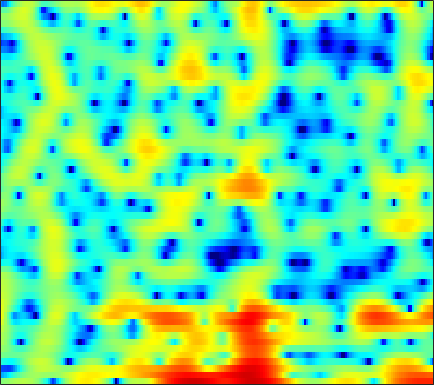

The data file committed next to this chart (first rows):
0.14105, 0.32113, 0.58752, 0.89045, 1.13, 1.4373, 1.738, 1.9385, 2.154, 2.3025, 2.3695, 2.364, 2.2669, 2.0754, 1.8497, 1.4039, 0.78902, 0.22113, -0.73346, -1.9896, -3.6396, -5.2465, -8.1058, -12.087
-9.877, -9.306, -8.17, -6.861, -5.895, -4.668, -3.546, -2.776, -1.849, -1.041, -0.3428, 0.1018, 0.5942, 0.9736, 1.187, 1.377, 1.464, 1.468, 1.395, 1.258, 1.082, 0.9375, 0.7755, 0.6737
-13.94, -14.16, -14.44, -14.69, -14.56, -13.42, -11.24, -9.375, -6.974, -4.864, -3.075, -1.93, -0.635, 0.41, 1.061, 1.76, 2.28, 2.561, 2.811, 2.922, 2.919, 2.851, 2.678, 2.425
-3.82, -4.36, -5.042, -5.604, -5.864, -5.863, -5.368, -4.704, -3.562, -2.328, -1.128, -0.2985, 0.6805, 1.508, 2.029, 2.594, 2.996, 3.202, 3.34, 3.322, 3.151, 2.913, 2.446, 1.784
-0.2482, -0.4809, -0.7652, -0.9996, -1.13, -1.23, -1.238, -1.176, -1.006, -0.7452, -0.4102, -0.1198, 0.2921, 0.7038, 1, 1.347, 1.62, 1.768, 1.88, 1.877, 1.754, 1.576, 1.222, 0.7232
1.174, 0.8258, 0.2819, -0.3386, -0.8361, -1.518, -2.167, -2.581, -2.95, -3.027, -2.769, -2.381, -1.686, -0.9154, -0.3351, 0.3782, 0.9903, 1.37, 1.754, 1.996, 2.087, 2.057, 1.898, 1.595
2.143, 1.639, 0.7481, -0.4223, -1.519, -3.39, -5.939, -8.603, -14.31, -25.34, -14.14, -9.594, -5.843, -3.322, -1.888, -0.4091, 0.7288, 1.399, 2.09, 2.569, 2.856, 2.948, 2.923, 2.733
2.265, 1.803, 1.02, 0.06656, -0.7491, -1.926, -3.131, -3.968, -4.829, -5.22, -4.996, -4.486, -3.553, -2.518, -1.748, -0.7919, 0.05931, 0.6182, 1.242, 1.724, 2.069, 2.227, 2.304, 2.222
3.011, 2.377, 1.424, 0.3915, -0.3925, -1.39, -2.264, -2.789, -3.266, -3.489, -3.509, -3.394, -3.112, -2.702, -2.333, -1.763, -1.113, -0.6059, 0.06344, 0.6901, 1.244, 1.579, 1.885, 2.014
4.576, 3.419, 1.567, -0.636, -2.498, -4.993, -6.826, -7.299, -6.926, -6.247, -5.725, -5.516, -5.5, -5.592, -5.656, -5.468, -4.749, -3.843, -2.325, -0.755, 0.659, 1.556, 2.485, 3.098
5.381, 4.034, 1.796, -1.102, -3.752, -7.885, -10.95, -10.73, -9.193, -8.246, -8.117, -8.446, -9.438, -11.22, -13.49, -19.76, -24.33, -14.66, -8.248, -4.134, -1.222, 0.4333, 2.112, 3.275
4.872, 4.052, 2.739, 1.243, 0.04768, -1.59, -3.254, -4.467, -6.158, -8.118, -10.51, -12.61, -15.48, -16.65, -15.68, -13.34, -10.83, -8.943, -6.416, -4.043, -1.934, -0.5784, 0.9122, 2.046
4.343, 3.859, 3.055, 2.101, 1.286, 0.09885, -1.244, -2.366, -4.022, -5.912, -8.06, -9.755, -11.72, -12.24, -11.43, -9.476, -7.372, -5.92, -4.19, -2.626, -1.27, -0.3799, 0.6252, 1.418
3.525, 3.219, 2.704, 2.066, 1.527, 0.7363, -0.1157, -0.7891, -1.696, -2.575, -3.365, -3.845, -4.294, -4.45, -4.361, -4.002, -3.439, -2.918, -2.174, -1.407, -0.6843, -0.1918, 0.3765, 0.8149
2.983, 2.752, 2.368, 1.901, 1.502, 0.9204, 0.3139, -0.1507, -0.7633, -1.34, -1.839, -2.148, -2.441, -2.584, -2.583, -2.443, -2.171, -1.888, -1.42, -0.9189, -0.4211, -0.07799, 0.3168, 0.5971
2.862, 2.65, 2.279, 1.829, 1.439, 0.856, 0.2257, -0.2623, -0.9246, -1.569, -2.17, -2.574, -3.02, -3.317, -3.411, -3.323, -2.955, -2.531, -1.821, -1.039, -0.2677, 0.2542, 0.8301, 1.239
2.352, 2.147, 1.759, 1.23, 0.7441, -0.01484, -0.9035, -1.617, -2.586, -3.539, -4.472, -5.194, -6.228, -7.378, -8.233, -8.858, -8.103, -6.644, -4.336, -2.161, -0.3473, 0.7587, 1.899, 2.686
-0.5518, -0.5822, -0.8276, -1.37, -1.992, -3.156, -4.73, -6.173, -8.24, -9.91, -10.57, -10.56, -10.62, -11.45, -12.96, -16.05, -14.71, -10.52, -5.88, -2.532, -0.04894, 1.376, 2.82, 3.82
-6.103, -5.413, -4.9, -4.917, -5.304, -6.37, -8.195, -10.25, -14.36, -19.78, -17.52, -13.94, -10.76, -8.735, -7.586, -6.239, -4.802, -3.586, -1.882, -0.2082, 1.285, 2.243, 3.286, 4.045
-10.05, -8.617, -7.334, -6.592, -6.366, -6.382, -6.678, -7.008, -7.421, -7.561, -7.268, -6.761, -5.832, -4.768, -3.946, -2.828, -1.708, -0.885, 0.1873, 1.214, 2.128, 2.73, 3.378, 3.837
-8.962, -8.077, -7.122, -6.394, -5.967, -5.549, -5.259, -5.086, -4.862, -4.608, -4.277, -3.963, -3.446, -2.828, -2.308, -1.536, -0.6996, -0.06163, 0.7916, 1.595, 2.316, 2.781, 3.27, 3.586
-6.978, -6.63, -6.19, -5.795, -5.497, -5.093, -4.721, -4.468, -4.175, -3.946, -3.777, -3.671, -3.515, -3.258, -2.942, -2.329, -1.496, -0.7562, 0.2914, 1.291, 2.185, 2.742, 3.317, 3.676
-5.768, -6.202, -6.698, -6.854, -6.684, -6.101, -5.333, -4.808, -4.312, -4.129, -4.336, -4.766, -5.73, -6.991, -7.728, -7.371, -5.365, -3.486, -1.192, 0.6837, 2.139, 2.973, 3.772, 4.254
-5.747, -8.01, -12.71, -19.26, -16.15, -10.35, -6.991, -5.397, -4.093, -3.539, -3.662, -4.236, -5.76, -8.456, -11.21, -11.77, -7.183, -4.094, -1.032, 1.153, 2.698, 3.532, 4.286, 4.68
-2.942, -4.282, -6.021, -7.02, -6.922, -5.858, -4.477, -3.551, -2.605, -1.997, -1.704, -1.648, -1.714, -1.791, -1.724, -1.318, -0.5557, 0.1779, 1.191, 2.119, 2.843, 3.227, 3.518, 3.546
-0.2464, -0.7892, -1.413, -1.839, -1.98, -1.976, -1.789, -1.577, -1.249, -0.9078, -0.5833, -0.3473, -0.04571, 0.2658, 0.514, 0.8591, 1.241, 1.515, 1.829, 2.049, 2.136, 2.1, 1.891, 1.504
0.9893, 0.6178, 0.1597, -0.2637, -0.5325, -0.8146, -1.002, -1.059, -0.9928, -0.7664, -0.3905, -0.04762, 0.4544, 0.9496, 1.29, 1.677, 1.964, 2.1, 2.167, 2.055, 1.757, 1.398, 0.73, -0.1441
1.335, 1.096, 0.704, 0.17, -0.3586, -1.193, -2.077, -2.638, -2.981, -2.627, -1.687, -0.8118, 0.352, 1.365, 1.987, 2.627, 3.016, 3.162, 3.149, 2.899, 2.376, 1.783, 0.6994, -0.8032
-0.005011, 0.3591, 0.4444, 0.03867, -0.6713, -2.301, -5.119, -8.674, -18.11, -12.19, -5.545, -2.677, -0.1363, 1.55, 2.429, 3.235, 3.709, 3.883, 3.884, 3.655, 3.171, 2.623, 1.585, 0.1235
-2.272, -1.087, -0.1978, 0.05448, -0.09466, -0.7313, -1.76, -2.6, -3.275, -2.875, -1.669, -0.6512, 0.5141, 1.32, 1.709, 1.969, 2.067, 2.071, 2.041, 1.974, 1.856, 1.692, 1.308, 0.7264
-1.222, -0.4671, 0.3832, 0.9802, 1.268, 1.458, 1.517, 1.518, 1.508, 1.521, 1.518, 1.461, 1.229, 0.7275, 0.143, -0.9039, -2.13, -2.892, -3.184, -2.586, -1.596, -0.9146, -0.2361, 0.1067
-1.284, -0.4926, 0.4907, 1.363, 1.893, 2.464, 2.869, 3.064, 3.184, 3.125, 2.869, 2.507, 1.72, 0.4896, -0.8519, -3.455, -7.826, -14.05, -20.77, -9.267, -4.874, -2.976, -1.386, -0.5243
-4.248, -2.8, -1.257, -0.007385, 0.7685, 1.629, 2.285, 2.656, 2.982, 3.115, 3.026, 2.802, 2.271, 1.454, 0.6486, -0.6129, -1.929, -2.758, -3.209, -2.896, -2.179, -1.618, -1.027, -0.6905
-5.881, -4.666, -3.266, -2.107, -1.292, -0.3078, 0.5702, 1.144, 1.798, 2.28, 2.566, 2.648, 2.593, 2.348, 2.061, 1.579, 1.046, 0.6547, 0.1778, -0.2021, -0.5307, -0.724, -0.9613, -1.169
-5.816, -5.738, -5.451, -4.811, -4.089, -2.872, -1.527, -0.5488, 0.6216, 1.581, 2.323, 2.728, 3.069, 3.195, 3.159, 2.93, 2.521, 2.108, 1.395, 0.5157, -0.5013, -1.338, -2.407, -3.196
-7.318, -9.22, -12.45, -13.68, -11.35, -7.442, -4.295, -2.432, -0.4658, 1.061, 2.237, 2.922, 3.584, 3.985, 4.112, 4.053, 3.712, 3.249, 2.334, 0.9805, -0.9342, -2.913, -6.728, -12.79
-7.13, -8.932, -11.43, -12.29, -10.99, -8.206, -5.606, -3.946, -2.067, -0.4835, 0.8333, 1.662, 2.563, 3.214, 3.533, 3.729, 3.639, 3.368, 2.723, 1.718, 0.3123, -0.9901, -2.957, -4.636
-5.57, -6.253, -6.989, -7.384, -7.411, -7.056, -6.366, -5.653, -4.486, -3.145, -1.748, -0.7458, 0.4645, 1.465, 2.06, 2.621, 2.925, 2.991, 2.86, 2.514, 1.993, 1.529, 0.9138, 0.409
-5.319, -5.836, -6.597, -7.51, -8.266, -9.418, -10.46, -10.71, -9.596, -7.285, -4.792, -3.098, -1.182, 0.3597, 1.283, 2.238, 2.904, 3.235, 3.473, 3.504, 3.361, 3.156, 2.771, 2.285
-6.286, -6.484, -6.96, -7.879, -8.964, -11.36, -15.61, -20.8, -17.16, -10.42, -6.218, -3.941, -1.613, 0.1477, 1.186, 2.292, 3.112, 3.56, 3.975, 4.179, 4.194, 4.079, 3.735, 3.161
-8.751, -7.891, -7.218, -6.953, -7.009, -7.233, -7.418, -7.307, -6.535, -5.228, -3.691, -2.548, -1.165, 0.01876, 0.7804, 1.631, 2.331, 2.766, 3.234, 3.574, 3.762, 3.79, 3.653, 3.273
-9.121, -7.786, -6.537, -5.702, -5.246, -4.75, -4.329, -3.988, -3.475, -2.9, -2.312, -1.885, -1.368, -0.922, -0.6221, -0.2487, 0.1572, 0.5271, 1.079, 1.689, 2.265, 2.626, 2.974, 3.115
-5.877, -5.423, -4.869, -4.4, -4.05, -3.638, -3.23, -2.935, -2.622, -2.378, -2.246, -2.264, -2.463, -2.892, -3.357, -4.008, -4.391, -4.204, -3.152, -1.591, 0.02351, 1.088, 2.227, 3.047
-4.128, -4.36, -4.618, -4.706, -4.639, -4.36, -3.896, -3.53, -3.093, -2.833, -2.827, -3.032, -3.669, -4.868, -6.322, -9.533, -16.65, -28.01, -11.32, -5.375, -1.82, 0.09013, 1.96, 3.255
-4.758, -5.936, -7.823, -9.553, -10.07, -9.047, -7.253, -6.036, -4.779, -4.026, -3.74, -3.773, -4.109, -4.705, -5.262, -6.043, -6.419, -6.063, -4.502, -2.333, -0.1774, 1.232, 2.754, 3.858
-4.992, -6.674, -10.04, -15.4, -18.55, -13.41, -9.186, -7.214, -5.634, -4.889, -4.741, -4.936, -5.413, -5.814, -5.816, -5.265, -4.094, -2.99, -1.366, 0.2621, 1.766, 2.743, 3.79, 4.517
-3.169, -3.788, -4.654, -5.362, -5.615, -5.425, -4.947, -4.569, -4.31, -4.511, -5.321, -6.477, -9.101, -13.79, -17.35, -11.85, -6.512, -3.741, -1.005, 1.051, 2.582, 3.447, 4.271, 4.721
-2.546, -2.624, -2.769, -2.905, -2.936, -2.934, -2.885, -2.879, -2.975, -3.276, -3.918, -4.653, -5.927, -7.159, -7.346, -5.935, -3.534, -1.764, 0.2562, 1.827, 2.985, 3.592, 4.077, 4.204
-3.862, -3.819, -3.788, -3.731, -3.636, -3.478, -3.217, -3.016, -2.723, -2.446, -2.225, -2.085, -1.869, -1.532, -1.159, -0.4352, 0.4585, 1.171, 2.078, 2.838, 3.383, 3.621, 3.684, 3.446
-6.815, -6.868, -6.937, -6.912, -6.84, -6.511, -5.85, -5.169, -4.136, -3.062, -2.028, -1.309, -0.4378, 0.3602, 0.9156, 1.615, 2.255, 2.69, 3.167, 3.506, 3.666, 3.663, 3.452, 2.987
-11.24, -11.29, -11.7, -12.66, -13.6, -14.07, -12.39, -10.16, -7.233, -4.785, -2.805, -1.577, -0.2217, 0.8643, 1.546, 2.276, 2.846, 3.171, 3.473, 3.62, 3.614, 3.5, 3.206, 2.725
-15.14, -13.93, -13.64, -14.91, -16.97, -20.19, -16.24, -12, -7.856, -4.83, -2.57, -1.24, 0.1693, 1.243, 1.863, 2.493, 2.917, 3.115, 3.25, 3.248, 3.129, 2.958, 2.646, 2.239
-10.66, -9.731, -8.891, -8.33, -7.974, -7.252, -6.103, -4.978, -3.345, -1.786, -0.4204, 0.4441, 1.367, 2.046, 2.396, 2.688, 2.791, 2.767, 2.615, 2.363, 2.033, 1.764, 1.38, 1.009
-3.713, -3.472, -3.05, -2.533, -2.114, -1.484, -0.7821, -0.217, 0.5626, 1.297, 1.916, 2.284, 2.616, 2.748, 2.719, 2.494, 2.097, 1.703, 1.064, 0.3418, -0.4132, -0.9526, -1.588, -2.053
0.1433, 0.192, 0.3839, 0.6705, 0.9619, 1.401, 1.875, 2.225, 2.651, 2.994, 3.2, 3.234, 3.095, 2.712, 2.257, 1.411, 0.3097, -0.6686, -2.094, -3.591, -5.098, -6.275, -7.832, -9.164
1.02, 0.9608, 1.056, 1.329, 1.638, 2.125, 2.651, 3.022, 3.431, 3.693, 3.77, 3.67, 3.28, 2.551, 1.726, 0.2278, -1.83, -3.776, -6.821, -9.84, -11.73, -12.5, -14.21, -18.63
-1.444, -1.693, -1.538, -0.8497, -0.169, 0.8466, 1.836, 2.511, 3.255, 3.783, 4.053, 4.071, 3.8, 3.139, 2.325, 0.7527, -1.564, -3.992, -8.67, -16, -16.74, -12.75, -9.894, -8.356
-10.97, -12.66, -11.48, -8.304, -6.092, -3.597, -1.67, -0.4664, 0.8425, 1.871, 2.604, 2.959, 3.172, 3.056, 2.763, 2.047, 0.9939, 0.03234, -1.306, -2.385, -2.877, -2.811, -2.337, -1.675
